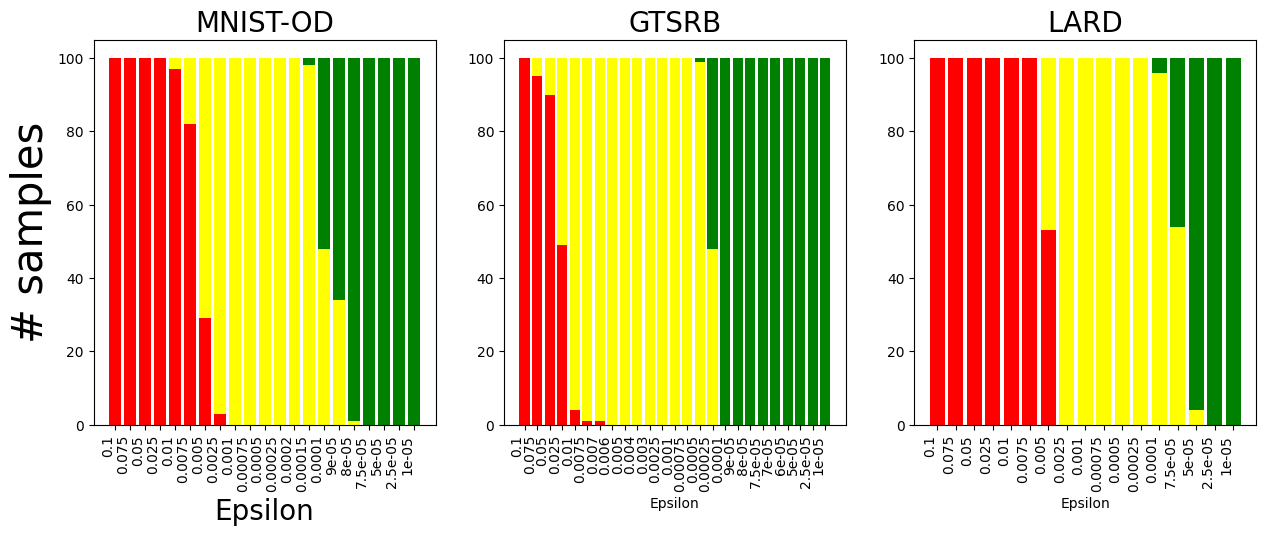

Here is the Python script that generated this plot:
import matplotlib.pyplot as plt

# set times new roman
plt.rcParams['font.family'] = 'Times New Roman'


gtsrb_us = {
    "0.1": {
        "unsafe-pgd": 100
    },
    "0.075": {
        "unsafe-pgd": 95,
        "unknown": 5
    },
    "0.05": {
        "unknown": 10,
        "unsafe-pgd": 90
    },
    "0.025": {
        "unknown": 51,
        "unsafe-pgd": 49
    },
    "0.01": {
        "unknown": 96,
        "unsafe-pgd": 4
    },
    "0.0075": {
        "unknown": 99,
        "unsafe-pgd": 1
    },
    "0.005": {
        "unknown": 100
    },
    "0.0025": {
        "unknown": 100
    },
    "0.001": {
        "unknown": 100
    },
    "0.00075": {
        "unknown": 100
    },
    "0.0005": {
        "unknown": 99,
        "safe-incomplete": 1
    },
    "0.00025": {
        "safe-incomplete": 52,
        "unknown": 48
    },
    "0.0001": {
        "safe-incomplete": 100
    },
    "7.5e-05": {
        "safe-incomplete": 100
    },
    "5e-05": {
        "safe-incomplete": 100
    },
    "2.5e-05": {
        "safe-incomplete": 100
    },
    "1e-05": {
        "safe-incomplete": 100
    },
    "0.007": {
        "unknown": 99,
        "unsafe-pgd": 1
    },
    "0.006": {
        "unknown": 100
    },
    "0.004": {
        "unknown": 100
    },
    "0.003": {
        "unknown": 100
    },
    "9e-05": {
        "safe-incomplete": 100
    },
    "8e-05": {
        "safe-incomplete": 100
    },
    "7e-05": {
        "safe-incomplete": 100
    },
    "6e-05": {
        "safe-incomplete": 100
    }
}

dloc_us = {
    "0.1": {
        "unsafe-pgd": 100
    },
    "0.075": {
        "unsafe-pgd": 100
    },
    "0.05": {
        "unsafe-pgd": 100
    },
    "0.025": {
        "unsafe-pgd": 100
    },
    "0.01": {
        "unsafe-pgd": 97,
        "unknown": 3
    },
    "0.0075": {
        "unsafe-pgd": 82,
        "unknown": 18
    },
    "0.005": {
        "unsafe-pgd": 29,
        "unknown": 71
    },
    "0.0025": {
        "unsafe-pgd": 3,
        "unknown": 97
    },
    "0.001": {
        "unknown": 100
    },
    "0.00075": {
        "unknown": 100
    },
    "0.0005": {
        "unknown": 100
    },
    "0.00025": {
        "unknown": 100
    },
    "0.0002": {
        "unknown": 100
    },
    "0.00015": {
        "unknown": 98,
        "safe-incomplete": 2
    },
    "0.0001": {
        "unknown": 48,
        "safe-incomplete": 52
    },
    "9e-05": {
        "unknown": 34,
        "safe-incomplete": 66
    },
    "8e-05": {
        "unknown": 1,
        "safe-incomplete": 99
    },
    "7.5e-05": {
        "safe-incomplete": 100
    },
    "5e-05": {
        "safe-incomplete": 100
    },
    "2.5e-05": {
        "safe-incomplete": 100
    },
    "1e-05": {
        "safe-incomplete": 100
    }
}

lard_us = {
    "0.1": {
        "unsafe-pgd": 100
    },
    "0.075": {
        "unsafe-pgd": 100
    },
    "0.05": {
        "unsafe-pgd": 100
    },
    "0.025": {
        "unsafe-pgd": 100
    },
    "0.01": {
        "unsafe-pgd": 100
    },
    "0.0075": {
        "unsafe-pgd": 100
    },
    "0.005": {
        "unknown": 47,
        "unsafe-pgd": 53
    },
    "0.0025": {
        "unknown": 100
    },
    "0.001": {
        "unknown": 100
    },
    "0.00075": {
        "unknown": 100
    },
    "0.0005": {
        "unknown": 100
    },
    "0.00025": {
        "unknown": 100
    },
    "0.0001": {
        "unknown": 96,
        "safe-incomplete": 4
    },
    "7.5e-05": {
        "safe-incomplete": 46,
        "unknown": 54
    },
    "5e-05": {
        "safe-incomplete": 96,
        "unknown": 4
    },
    "2.5e-05": {
        "safe-incomplete": 100
    },
    "1e-05": {
        "safe-incomplete": 100
    }
}

# sort d by keys
dloc_s = {}
s_keys = sorted([float(i) for i in dloc_us.keys()], reverse=True)
for i in s_keys:
    dloc_s[str(i)] = {}
    if 'unsafe-pgd' in dloc_us[str(i)].keys():
        dloc_s[str(i)]['unsafe-pgd'] = dloc_us[str(i)]['unsafe-pgd']
    if 'unknown' in dloc_us[str(i)].keys():
        dloc_s[str(i)]['unknown'] = dloc_us[str(i)]['unknown']
    if 'safe-incomplete' in dloc_us[str(i)].keys():
        dloc_s[str(i)]['safe-incomplete'] = dloc_us[str(i)]['safe-incomplete']

gtsrb_s = {}
s_keys = sorted([float(i) for i in gtsrb_us.keys()], reverse=True)
for i in s_keys:
    gtsrb_s[str(i)] = {}
    if 'unsafe-pgd' in gtsrb_us[str(i)].keys():
        gtsrb_s[str(i)]['unsafe-pgd'] = gtsrb_us[str(i)]['unsafe-pgd']
    if 'unknown' in gtsrb_us[str(i)].keys():
        gtsrb_s[str(i)]['unknown'] = gtsrb_us[str(i)]['unknown']
    if 'safe-incomplete' in gtsrb_us[str(i)].keys():
        gtsrb_s[str(i)]['safe-incomplete'] = gtsrb_us[str(i)]['safe-incomplete']

lard_s = {}
s_keys = sorted([float(i) for i in lard_us.keys()], reverse=True)
for i in s_keys:
    lard_s[str(i)] = {}
    if 'unsafe-pgd' in lard_us[str(i)].keys():
        lard_s[str(i)]['unsafe-pgd'] = lard_us[str(i)]['unsafe-pgd']
    if 'unknown' in lard_us[str(i)].keys():
        lard_s[str(i)]['unknown'] = lard_us[str(i)]['unknown']
    if 'safe-incomplete' in lard_us[str(i)].keys():
        lard_s[str(i)]['safe-incomplete'] = lard_us[str(i)]['safe-incomplete']


# Define the colors for each category
colors = {
    'unsafe-pgd': 'Red',
    'unknown': 'Yellow',
    'safe-incomplete': 'Green'
}


# plot 3x1
fig, axs = plt.subplots(1, 3, figsize=(15, 5))
total_height = 100

# plot dloc
axs[0].set_title('MNIST-OD', fontsize=20)
# Set the total height of each bar

# To keep track of categories already added to the legend
legend_labels = set()

# Iterate through the dictionary to plot bars
for i, (key, value) in enumerate(dloc_s.items()):
    bottom = 0  # Initial bottom position for stacking
    for category, count in value.items():
        # Compute the height of the segment
        height = count / total_height * 100
        # Check if category label is already in the legend set
        label = category if category not in legend_labels else ""
        # Plot the bar segment
        axs[0].bar(key, height, bottom=bottom, color=colors.get(category, 'gray'), label=label)
        # Update the bottom position
        bottom += height
        # Add category to legend set
        legend_labels.add(category)

# Add labels and title
axs[0].set_xlabel('Epsilon', fontsize=20)
axs[0].set_ylabel('# samples', fontsize=30)
# axs[0].set_title('Verification of MNIST-OD')
# rotate x-axis labels by 90. values are the keys of the dictionary

axs[0].set_xticks(range(len(dloc_s)))
axs[0].set_xticklabels(dloc_s.keys(), rotation=90, ha='right')
# Display the legend with unique entries
# axs[0].legend(title='Categories')

# plot gtsrb
# To keep track of categories already added to the legend
# To keep track of categories already added to the legend
legend_labels = set()
axs[1].set_title('GTSRB', fontsize=20)
# Iterate through the dictionary to plot bars
for i, (key, value) in enumerate(gtsrb_s.items()):
    bottom = 0  # Initial bottom position for stacking
    for category, count in value.items():
        # Compute the height of the segment
        height = count / total_height * 100
        # Check if category label is already in the legend set
        label = category if category not in legend_labels else ""
        # Plot the bar segment
        axs[1].bar(key, height, bottom=bottom, color=colors.get(category, 'gray'), label=label)
        # Update the bottom position
        bottom += height
        # Add category to legend set
        legend_labels.add(category)

# Add labels and title

axs[1].set_xlabel('Epsilon')
# axs[1].set_ylabel('# samples', fontsize=20)
# axs[1].set_title('Verification of GTSRB')
axs[1].set_xticks(range(len(gtsrb_s)))
axs[1].set_xticklabels(gtsrb_s.keys(), rotation=90, ha='right')
# axs[1].legend(title='Categories')

# plot lard
axs[2].set_title('LARD', fontsize=20)
# To keep track of categories already added to the legend
legend_labels = set()
# Iterate through the dictionary to plot bars
for i, (key, value) in enumerate(lard_s.items()):
    bottom = 0  # Initial bottom position for stacking
    for category, count in value.items():
        # Compute the height of the segment
        height = count / total_height * 100
        # Check if category label is already in the legend set
        label = category if category not in legend_labels else ""
        # Plot the bar segment
        axs[2].bar(key, height, bottom=bottom, color=colors.get(category, 'gray'), label=label)
        # Update the bottom position
        bottom += height
        # Add category to legend set
        legend_labels.add(category)

# Add labels and title
axs[2].set_xlabel('Epsilon')
# axs[2].set_ylabel('# samples')
axs[2].set_xticks(range(len(lard_s)))
axs[2].set_xticklabels(lard_s.keys(), rotation=90, ha='right')
# axs[2].legend(title='Categories')

# add legend in bottom of all subplots (in the middle, means in 1, 1)
# plot it instead of the 1,1 subplot, and keep 1,0 and 1,2 empty (delete all their content)
# axs[1][0].axis('off')
# axs[1][1].axis('off')
# axs[1][2].axis('off')
# # Display the legend with unique entries
# axs[1][1].legend(title='Categories', loc='upper center', bbox_to_anchor=(0.5, -0.05), ncol=3)

# save and close
plt.savefig('res1.png')
plt.savefig('res1.pdf')
plt.close()
